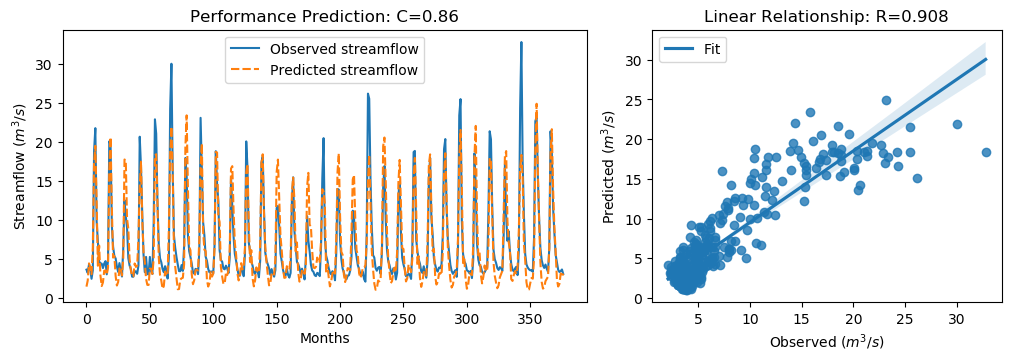

Source data for this figure (header and first rows):
y_true, y_pred, y_true_scaled, y_pred_scaled
3.63, 1.453, -0.5645, -0.874
3.21, 2.24, -0.6243, -0.7622
4.29, 4.437, -0.4707, -0.4498
3.67, 3.934, -0.5589, -0.5213
2.46, 3.045, -0.7309, -0.6478
3.54, 6.388, -0.5773, -0.1725
18.82, 17.27, 1.595, 1.375
21.76, 19.5, 2.013, 1.692
9.83, 12.45, 0.3169, 0.69
7.16, 4.132, -0.06268, -0.4931
4.67, 6.712, -0.4167, -0.1264
4.44, 2.913, -0.4494, -0.6665
4.4, 1.526, -0.4551, -0.8637
3.83, 1.995, -0.5361, -0.797
4.42, 3.494, -0.4522, -0.5839
4.72, 3.511, -0.4096, -0.5815
3.03, 2.975, -0.6499, -0.6576
4.87, 3.906, -0.3883, -0.5253
20.07, 16.31, 1.773, 1.238
19.62, 20.6, 1.709, 1.848
9.33, 11.75, 0.2458, 0.5893
6.56, 5.171, -0.148, -0.3454
5.37, 5.368, -0.3172, -0.3174
5.07, 2.807, -0.3598, -0.6816
4.02, 1.593, -0.5091, -0.8542
3.34, 2.054, -0.6058, -0.7886
4.47, 3.748, -0.4451, -0.5478
3.61, 3.922, -0.5674, -0.5231
2.75, 2.879, -0.6897, -0.6714
6.28, 5.055, -0.1878, -0.362
12.55, 17.74, 0.7036, 1.442
10.44, 17.62, 0.4036, 1.425
9.01, 10.16, 0.2003, 0.364
5.12, 8.888, -0.3527, 0.183
4.16, 4.983, -0.4892, -0.3722
3.72, 3.544, -0.5518, -0.5768
2.73, 2.782, -0.6925, -0.6851
2.73, 2.774, -0.6925, -0.6862
3.43, 4.42, -0.593, -0.4522
3.4, 3.974, -0.5972, -0.5157
3.1, 4.136, -0.6399, -0.4927
4.17, 7.724, -0.4878, 0.01751
20.66, 14.25, 1.857, 0.9447
16.78, 17.46, 1.305, 1.402
10.67, 10.12, 0.4363, 0.3578
5.59, 5.861, -0.2859, -0.2473
3.31, 4.63, -0.61, -0.4223
5.26, 2.451, -0.3328, -0.7321
3.05, 1.677, -0.647, -0.8423
3.04, 1.67, -0.6484, -0.8432
5.26, 3.77, -0.3328, -0.5447
3.41, 3.744, -0.5958, -0.5483
3.07, 3.081, -0.6442, -0.6426
9.62, 5.023, 0.2871, -0.3665
22.89, 18.28, 2.174, 1.519
21.04, 18.42, 1.911, 1.538
12.14, 12.35, 0.6453, 0.6747
7.0, 5.247, -0.08543, -0.3346
5.08, 2.95, -0.3584, -0.6613
4.58, 2.235, -0.4295, -0.7629
... 317 more rows
